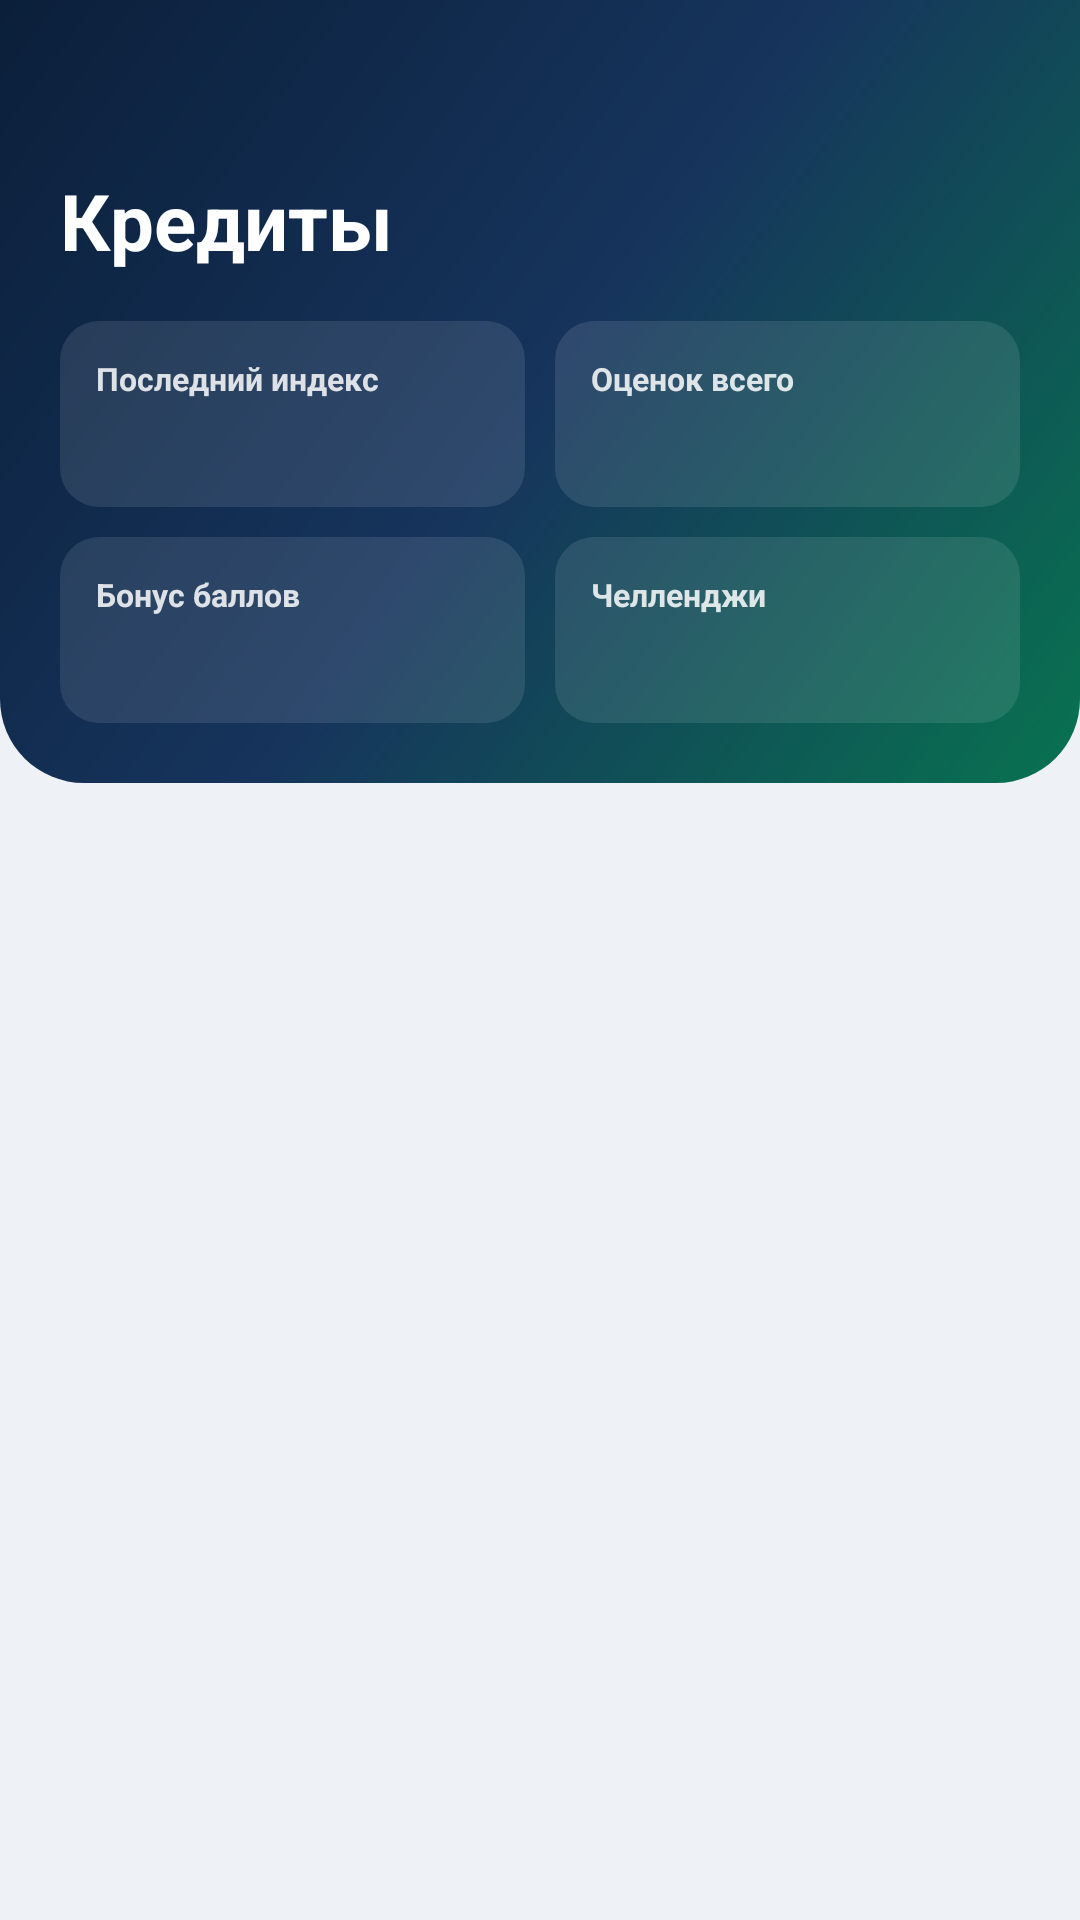

Reconstruct the res/layout file that produces this screen, plus the resources it refers to.
<!-- AndroidManifest.xml: application theme Theme.CreditWise -->
<!-- res/layout/fragment_home.xml -->
<?xml version="1.0" encoding="utf-8"?>
<androidx.core.widget.NestedScrollView xmlns:android="http://schemas.android.com/apk/res/android"
    xmlns:app="http://schemas.android.com/apk/res-auto"
    android:layout_width="match_parent"
    android:layout_height="match_parent"
    android:fillViewport="true">

        <LinearLayout
            android:layout_width="match_parent"
            android:layout_height="wrap_content"
            android:orientation="vertical"
            android:paddingBottom="28dp">

            <LinearLayout
                android:layout_width="match_parent"
                android:layout_height="wrap_content"
                android:background="@drawable/bg_gradient_header"
                android:orientation="vertical"
                android:paddingTop="56dp"
                android:paddingBottom="20dp"
                android:paddingHorizontal="@dimen/screen_margin">

                <TextView
                    android:layout_width="match_parent"
                    android:layout_height="wrap_content"
                    android:text="@string/home_title"
                    android:textColor="@color/white"
                    android:textSize="26sp"
                    android:textStyle="bold" />

                <LinearLayout
                    android:layout_width="match_parent"
                    android:layout_height="wrap_content"
                    android:layout_marginTop="16dp"
                    android:orientation="vertical">

                    <LinearLayout
                        android:layout_width="match_parent"
                        android:layout_height="wrap_content"
                        android:orientation="horizontal">

                        <LinearLayout style="@style/Widget.CreditWise.HomeChip">
                            <TextView android:text="@string/home_chip_index" style="@style/Widget.CreditWise.HomeChipLabel" />
                            <TextView android:id="@+id/chipIndex" style="@style/Widget.CreditWise.HomeChipValue" />
                        </LinearLayout>

                        <LinearLayout style="@style/Widget.CreditWise.HomeChip" android:layout_marginStart="10dp">
                            <TextView android:text="@string/home_chip_total" style="@style/Widget.CreditWise.HomeChipLabel" />
                            <TextView android:id="@+id/chipTotal" style="@style/Widget.CreditWise.HomeChipValue" />
                        </LinearLayout>
                    </LinearLayout>

                    <LinearLayout
                        android:layout_width="match_parent"
                        android:layout_height="wrap_content"
                        android:layout_marginTop="10dp"
                        android:orientation="horizontal">

                        <LinearLayout style="@style/Widget.CreditWise.HomeChip">
                            <TextView android:text="@string/home_chip_bonus" style="@style/Widget.CreditWise.HomeChipLabel" />
                            <TextView android:id="@+id/chipBonus" style="@style/Widget.CreditWise.HomeChipValue" />
                        </LinearLayout>

                        <LinearLayout style="@style/Widget.CreditWise.HomeChip" android:layout_marginStart="10dp">
                            <TextView android:text="@string/home_chip_quest" style="@style/Widget.CreditWise.HomeChipLabel" />
                            <TextView android:id="@+id/chipQuest" style="@style/Widget.CreditWise.HomeChipValue" />
                        </LinearLayout>
                    </LinearLayout>
                </LinearLayout>
            </LinearLayout>

            <com.google.android.material.card.MaterialCardView
                android:id="@+id/cardForecastTeaser"
                android:layout_width="match_parent"
                android:layout_height="wrap_content"
                android:layout_marginHorizontal="@dimen/screen_margin"
                android:layout_marginTop="@dimen/gap_m"
                android:alpha="0"
                app:cardCornerRadius="18dp"
                app:strokeWidth="0dp"
                android:foreground="?attr/selectableItemBackground">

                <LinearLayout
                    android:layout_width="match_parent"
                    android:layout_height="wrap_content"
                    android:gravity="center_vertical"
                    android:orientation="horizontal"
                    android:padding="14dp">

                    <FrameLayout
                        android:layout_width="44dp"
                        android:layout_height="44dp"
                        android:background="@drawable/bg_circle_emerald">

                        <ImageView
                            android:layout_width="22dp"
                            android:layout_height="22dp"
                            android:layout_gravity="center"
                            android:contentDescription="@null"
                            android:src="@drawable/ic_forecast" />
                    </FrameLayout>

                    <LinearLayout
                        android:layout_width="0dp"
                        android:layout_height="wrap_content"
                        android:layout_marginStart="14dp"
                        android:layout_weight="1"
                        android:orientation="vertical">

                        <TextView
                            android:layout_width="match_parent"
                            android:layout_height="wrap_content"
                            android:text="@string/home_forecast_teaser"
                            android:textAppearance="?attr/textAppearanceTitleMedium"
                            android:textStyle="bold" />

                        <TextView
                            android:layout_width="match_parent"
                            android:layout_height="wrap_content"
                            android:layout_marginTop="2dp"
                            android:text="@string/home_forecast_teaser_subtitle"
                            android:textAppearance="?attr/textAppearanceBodySmall"
                            android:textColor="?android:attr/textColorSecondary" />
                    </LinearLayout>

                    <FrameLayout
                        android:layout_width="30dp"
                        android:layout_height="30dp"
                        android:layout_marginStart="8dp"
                        android:background="@drawable/bg_pill_neutral">

                        <TextView
                            android:layout_width="wrap_content"
                            android:layout_height="wrap_content"
                            android:layout_gravity="center"
                            android:text="→"
                            android:textColor="?android:attr/textColorSecondary"
                            android:textSize="16sp" />
                    </FrameLayout>
                </LinearLayout>
            </com.google.android.material.card.MaterialCardView>

            <com.google.android.material.card.MaterialCardView
                android:id="@+id/cardOffersTeaser"
                android:layout_width="match_parent"
                android:layout_height="wrap_content"
                android:layout_marginHorizontal="@dimen/screen_margin"
                android:layout_marginTop="@dimen/gap_s"
                android:alpha="0"
                app:cardCornerRadius="18dp"
                app:strokeWidth="0dp"
                android:foreground="?attr/selectableItemBackground"
                android:visibility="gone">

                <LinearLayout
                    android:layout_width="match_parent"
                    android:layout_height="wrap_content"
                    android:gravity="center_vertical"
                    android:orientation="horizontal"
                    android:padding="14dp">

                    <FrameLayout
                        android:layout_width="44dp"
                        android:layout_height="44dp"
                        android:background="@drawable/bg_score_badge">

                        <ImageView
                            android:layout_width="22dp"
                            android:layout_height="22dp"
                            android:layout_gravity="center"
                            android:contentDescription="@null"
                            android:src="@drawable/ic_credit_card" />
                    </FrameLayout>

                    <LinearLayout
                        android:layout_width="0dp"
                        android:layout_height="wrap_content"
                        android:layout_marginStart="14dp"
                        android:layout_weight="1"
                        android:orientation="vertical">

                        <TextView
                            android:layout_width="match_parent"
                            android:layout_height="wrap_content"
                            android:text="@string/home_offers_teaser"
                            android:textAppearance="?attr/textAppearanceTitleMedium"
                            android:textStyle="bold" />

                        <TextView
                            android:layout_width="match_parent"
                            android:layout_height="wrap_content"
                            android:layout_marginTop="2dp"
                            android:text="@string/home_offers_teaser_subtitle"
                            android:textAppearance="?attr/textAppearanceBodySmall"
                            android:textColor="?android:attr/textColorSecondary" />
                    </LinearLayout>

                    <FrameLayout
                        android:layout_width="30dp"
                        android:layout_height="30dp"
                        android:layout_marginStart="8dp"
                        android:background="@drawable/bg_pill_neutral">

                        <TextView
                            android:layout_width="wrap_content"
                            android:layout_height="wrap_content"
                            android:layout_gravity="center"
                            android:text="→"
                            android:textColor="?android:attr/textColorSecondary"
                            android:textSize="16sp" />
                    </FrameLayout>
                </LinearLayout>
            </com.google.android.material.card.MaterialCardView>
        </LinearLayout>
</androidx.core.widget.NestedScrollView>
<!-- resources referenced by this layout -->
<resources>
  <color name="white">#FFFFFF</color>
  <dimen name="gap_m">16dp</dimen>
  <dimen name="gap_s">8dp</dimen>
  <dimen name="screen_margin">20dp</dimen>
  <!-- drawable bg_circle_emerald (drawable) -->
  <?xml version="1.0" encoding="utf-8"?>
  <shape xmlns:android="http://schemas.android.com/apk/res/android" android:shape="oval">
      <solid android:color="@color/brand_emerald" />
  </shape>
  <!-- drawable bg_score_badge (drawable) -->
  <?xml version="1.0" encoding="utf-8"?>
  <shape xmlns:android="http://schemas.android.com/apk/res/android" android:shape="oval">
      <solid android:color="@color/brand_navy_2" />
  </shape>
  <!-- drawable ic_forecast (drawable) -->
  <?xml version="1.0" encoding="utf-8"?>
  <vector xmlns:android="http://schemas.android.com/apk/res/android"
      android:width="24dp"
      android:height="24dp"
      android:viewportWidth="24"
      android:viewportHeight="24">
      <path
          android:fillColor="#FFFFFFFF"
          android:pathData="M16,6l2.29,2.29 -4.88,4.88 -4,-4L2,16.59 3.41,18l6,-6 4,4 6.3,-6.29L22,12L22,6z" />
  </vector>
  <string name="home_chip_bonus">Бонус баллов</string>
  <string name="home_chip_index">Последний индекс</string>
  <string name="home_chip_quest">Челленджи</string>
  <string name="home_chip_total">Оценок всего</string>
  <string name="home_forecast_teaser">Прогноз по темпу трат</string>
  <string name="home_forecast_teaser_subtitle">На сколько дней хватит остатка</string>
  <string name="home_offers_teaser">Кредитные предложения</string>
  <string name="home_offers_teaser_subtitle">Кто готов выдать кредит по вашему индексу</string>
  <string name="home_title">Кредиты</string>
  <style name="Widget.CreditWise.HomeChip" parent="">
          <item name="android:layout_width">0dp</item>
          <item name="android:layout_height">wrap_content</item>
          <item name="android:layout_weight">1</item>
          <item name="android:orientation">vertical</item>
          <item name="android:background">@drawable/bg_chip_on_gradient</item>
          <item name="android:padding">12dp</item>
      </style>
  <style name="Widget.CreditWise.HomeChipLabel" parent="">
          <item name="android:layout_width">wrap_content</item>
          <item name="android:layout_height">wrap_content</item>
          <item name="android:textSize">10.5sp</item>
          <item name="android:textStyle">bold</item>
          <item name="android:alpha">0.85</item>
          <item name="android:textColor">@color/white</item>
      </style>
  <color name="brand_emerald">#0E9D6C</color>
  <color name="brand_navy">#0B1F3A</color>
  <color name="brand_navy_2">#16345C</color>
  <color name="brand_emerald_deep">#087350</color>
  <!-- drawable bg_chip_on_gradient (drawable) -->
  <?xml version="1.0" encoding="utf-8"?>
  <shape xmlns:android="http://schemas.android.com/apk/res/android" android:shape="rectangle">
      <solid android:color="#1AFFFFFF" />
      <corners android:radius="13dp" />
  </shape>
  <color name="brand_navy_dark">#081527</color>
  <color name="brand_violet_tag">#5B2E96</color>
  <color name="surface_sunken_light">#EEF1F5</color>
  <style name="Widget.CreditWise.Card" parent="Widget.Material3.CardView.Elevated">
          <item name="cardCornerRadius">@dimen/card_radius</item>
          <item name="cardElevation">0dp</item>
          <item name="cardBackgroundColor">?attr/colorSurface</item>
          <item name="strokeColor">?attr/colorOutlineVariant</item>
          <item name="strokeWidth">1dp</item>
          <item name="contentPadding">18dp</item>
      </style>
  <dimen name="card_radius">18dp</dimen>
</resources>
